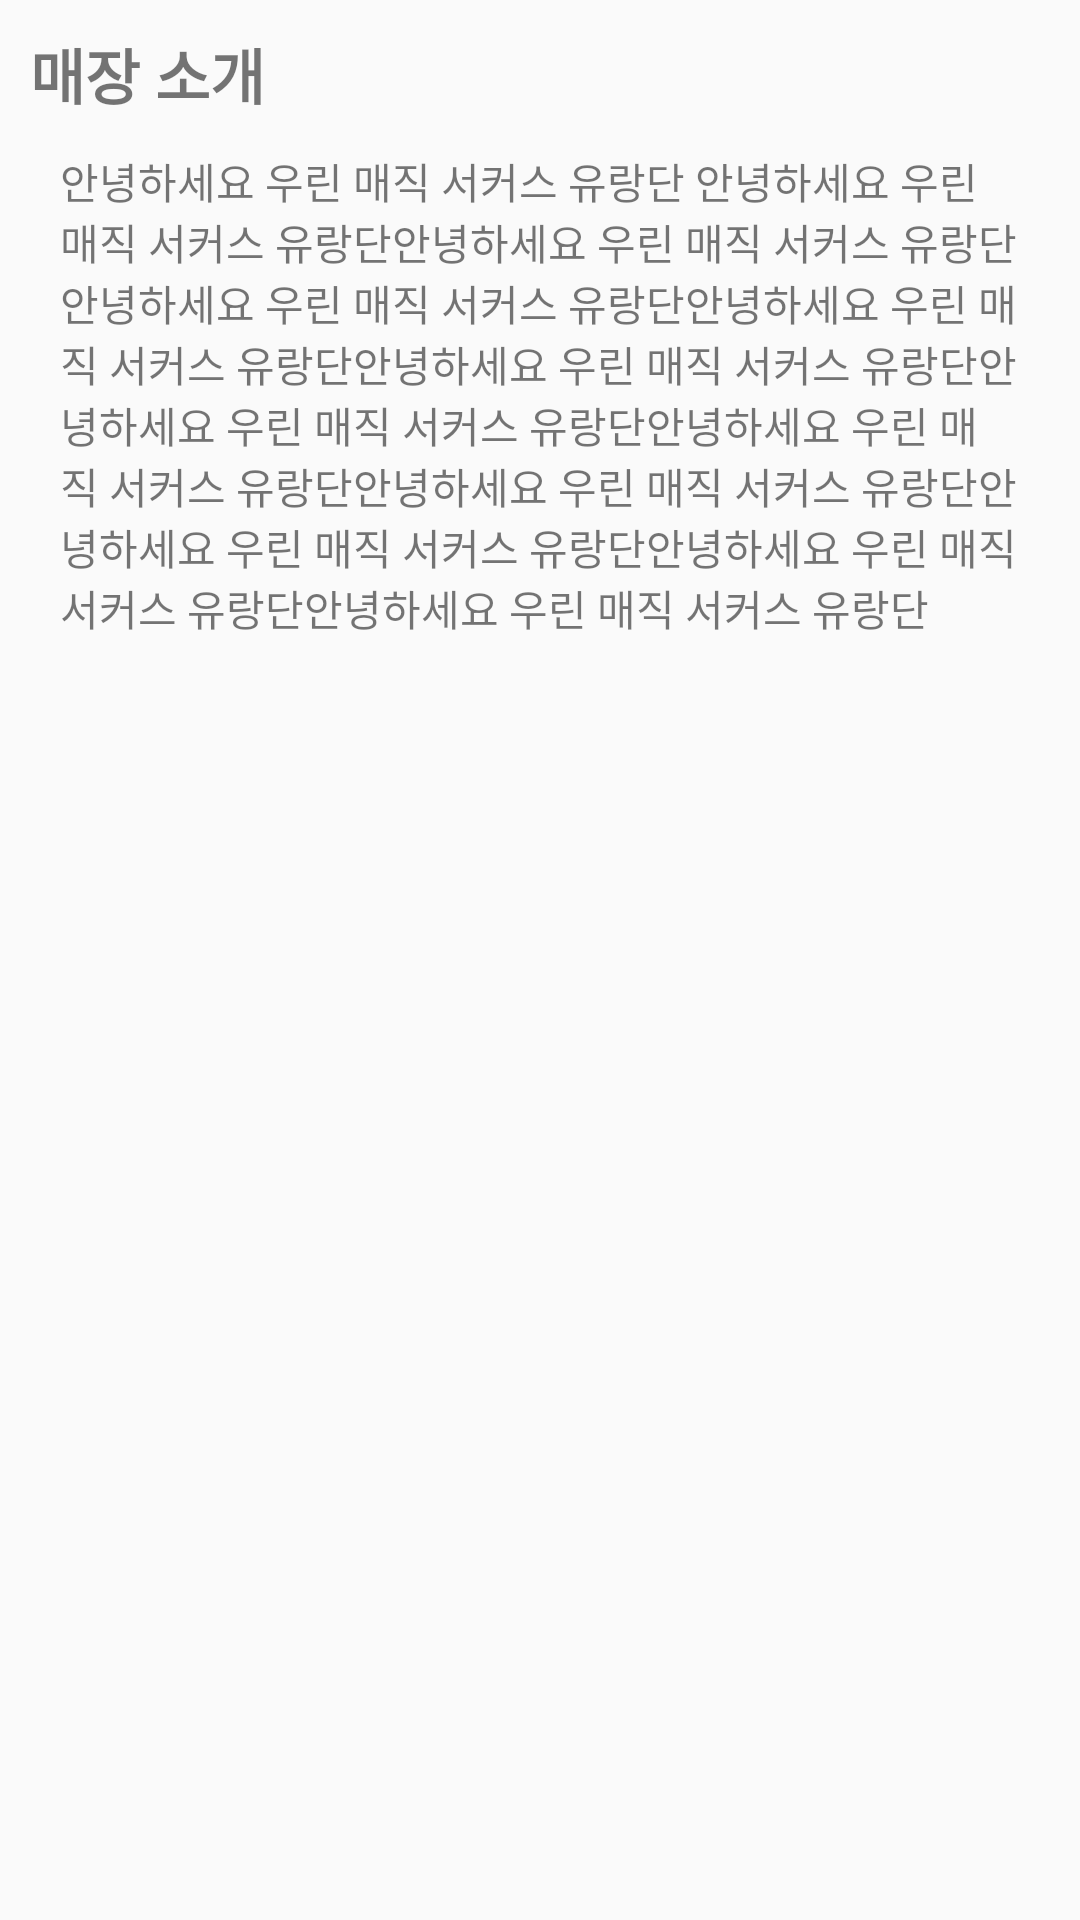

This screen was rendered from an Android layout file. Write that file and the resources it references.
<!-- AndroidManifest.xml: application theme AppTheme -->
<!-- res/layout/fragment_info.xml -->
<?xml version="1.0" encoding="utf-8"?>
<FrameLayout xmlns:android="http://schemas.android.com/apk/res/android"
    xmlns:tools="http://schemas.android.com/tools"
    android:layout_width="match_parent"
    android:layout_height="match_parent"
    tools:context=".fragment.MarketInfo.InfoFragment">

    
    <TextView
        android:layout_width="match_parent"
        android:layout_height="wrap_content"
        android:textSize="20dp"
        android:textStyle="bold"
        android:layout_margin="10dp"
        android:text="매장 소개" />

    <TextView
        android:id="@+id/info_text"
        android:layout_width="match_parent"
        android:layout_height="wrap_content"
        android:layout_marginTop="50dp"
        android:layout_marginLeft="20dp"
        android:layout_marginRight="20dp"
        android:text="안녕하세요 우린 매직 서커스 유랑단 안녕하세요 우린 매직 서커스 유랑단안녕하세요 우린 매직 서커스 유랑단안녕하세요 우린 매직 서커스 유랑단안녕하세요 우린 매직 서커스 유랑단안녕하세요 우린 매직 서커스 유랑단안녕하세요 우린 매직 서커스 유랑단안녕하세요 우린 매직 서커스 유랑단안녕하세요 우린 매직 서커스 유랑단안녕하세요 우린 매직 서커스 유랑단안녕하세요 우린 매직 서커스 유랑단안녕하세요 우린 매직 서커스 유랑단"
        />

</FrameLayout>
<!-- resources referenced by this layout -->
<resources>
  <style name="AppTheme" parent="Theme.AppCompat.Light.DarkActionBar">
          
          <item name="colorPrimary">@color/colorPrimary</item>
          <item name="colorPrimaryDark">@color/colorPrimaryDark</item>
          <item name="colorAccent">@color/colorAccent</item>
          <item name="windowNoTitle">true</item>
      </style>
  <!-- not gathered from this repository: default colours our renderer supplied (Android Studio template values) -->
  <color name="colorPrimary">#FF6200EE</color>
  <color name="colorPrimaryDark">#FF3700B3</color>
  <color name="colorAccent">#FF03DAC5</color>
</resources>
